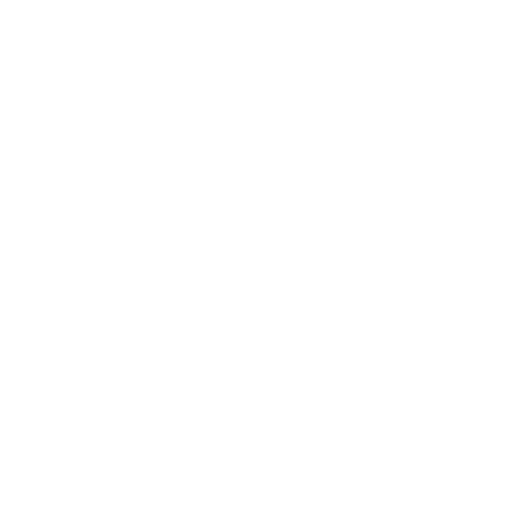
t = 0.00 s
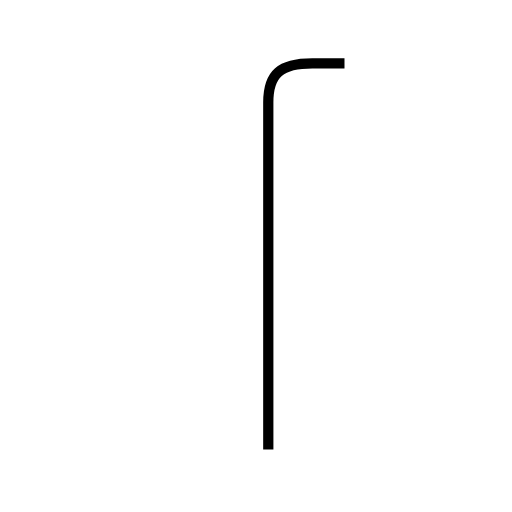
t = 1.31 s
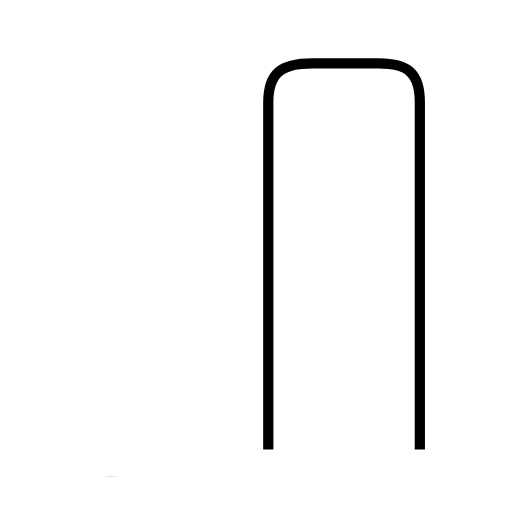
t = 2.62 s
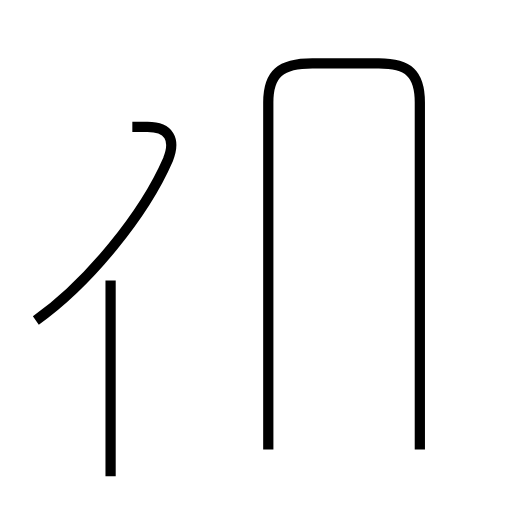
t = 4.00 s
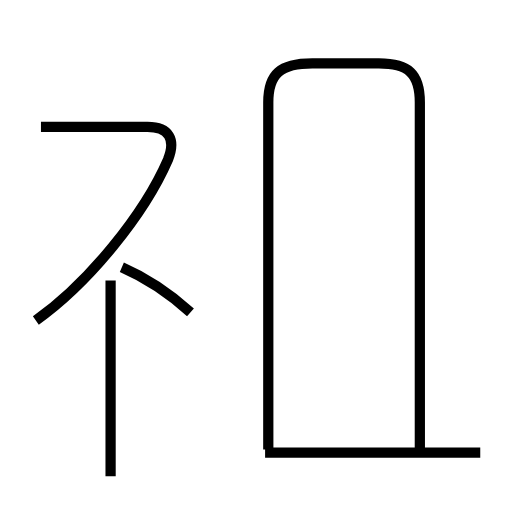
t = 5.14 s
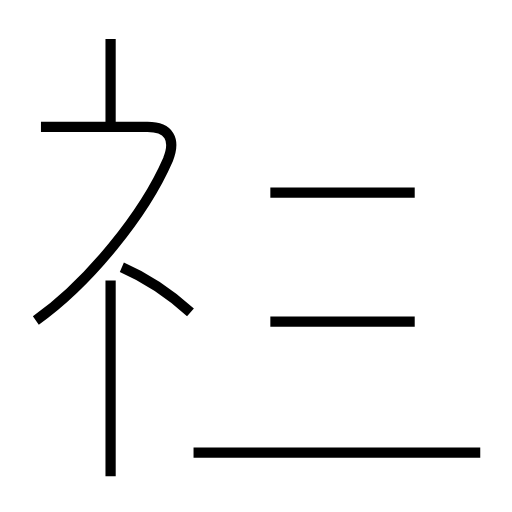
t = 6.45 s

The animated SVG that drew these frames (rendered in a browser with its animation timeline set to each time). Animation: 8 SMIL elements (animate=8); one cycle of 6.45 s.

<?xml version='1.0' encoding='utf-8'?>
<svg viewBox="0.0 -6.0 50.0 50.0" version="1.1" xmlns="http://www.w3.org/2000/svg"><rect x="-1000" y="-1000" width="2000" height="2000" stroke="white" fill="white" /><g style="fill:none;stroke:#000000;stroke-width:1"><path d="M 26.2 -0.1 L 26.2 -34.0 C 26.2 -36.8 27.4 -37.8 30.5 -37.8 L 37.0 -37.8 C 39.9 -37.8 41.0 -36.8 41.0 -34.0 L 41.0 -0.1 " transform="translate(0.0 38.0)" stroke-dasharray="87.45572812653856" stroke-dashoffset="87.45572812653856"><animate attributeName="stroke-dashoffset" from="87.45572812653856" to="0" dur="2.623671843796157s" begin="0s; anim_end.end" fill="freeze" id="anim0" /></path><path d="M 10.8 2.5 L 10.8 -16.6 " transform="translate(0.0 38.0)" stroke-dasharray="19.1" stroke-dashoffset="19.1"><animate attributeName="stroke-dashoffset" from="19.1" to="0" dur="0.5730000000000001s" begin="anim0.end" fill="freeze" id="anim1" /></path><path d="M 3.5 -12.7 C 8.7 -16.4 14.1 -23.1 16.4 -28.4 C 17.2 -30.4 16.5 -31.6 14.4 -31.6 L 4.0 -31.6 " transform="translate(0.0 38.0)" stroke-dasharray="35.71689848777732" stroke-dashoffset="35.71689848777732"><animate attributeName="stroke-dashoffset" from="35.71689848777732" to="0" dur="1.0715069546333196s" begin="anim1.end" fill="freeze" id="anim2" /></path><path d="M 18.6 -13.5 C 16.6 -15.3 14.2 -16.9 11.9 -17.9 " transform="translate(0.0 38.0)" stroke-dasharray="8.04856818061848" stroke-dashoffset="8.04856818061848"><animate attributeName="stroke-dashoffset" from="8.04856818061848" to="0" dur="0.2414570454185544s" begin="anim2.end" fill="freeze" id="anim3" /></path><path d="M 46.9 0.2 L 18.9 0.2 " transform="translate(0.0 38.0)" stroke-dasharray="28.0" stroke-dashoffset="28.0"><animate attributeName="stroke-dashoffset" from="28.0" to="0" dur="0.84s" begin="anim3.end" fill="freeze" id="anim4" /></path><path d="M 10.8 -31.6 L 10.8 -40.2 " transform="translate(0.0 38.0)" stroke-dasharray="8.600000000000001" stroke-dashoffset="8.600000000000001"><animate attributeName="stroke-dashoffset" from="8.600000000000001" to="0" dur="0.258s" begin="anim4.end" fill="freeze" id="anim5" /></path><path d="M 40.5 -12.6 L 26.4 -12.6 " transform="translate(0.0 38.0)" stroke-dasharray="14.100000000000001" stroke-dashoffset="14.100000000000001"><animate attributeName="stroke-dashoffset" from="14.100000000000001" to="0" dur="0.42300000000000004s" begin="anim5.end" fill="freeze" id="anim6" /></path><path d="M 40.5 -25.2 L 26.4 -25.2" transform="translate(0.0 38.0)" stroke-dasharray="14.100000000000001" stroke-dashoffset="14.100000000000001"><animate attributeName="stroke-dashoffset" from="14.100000000000001" to="0" dur="0.42300000000000004s" begin="anim6.end" fill="freeze" id="anim_end" /></path></g></svg>
